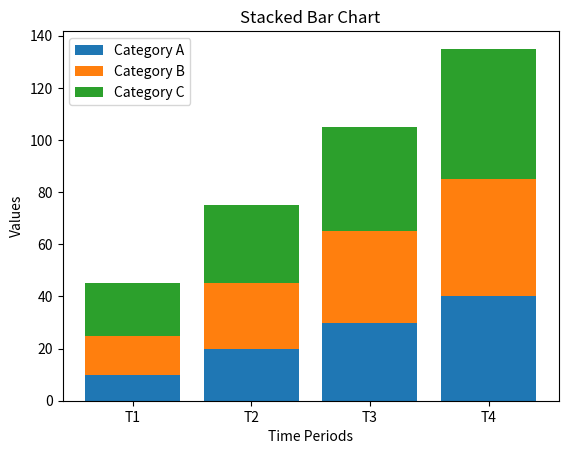

Here is the Python script that generated this plot:
import numpy as np
import matplotlib.pyplot as plt
from mpl_toolkits.mplot3d import Axes3D

# 8. Stacked Bar Chart
time_periods = ['T1', 'T2', 'T3', 'T4']
category_a = [10, 20, 30, 40]
category_b = [15, 25, 35, 45]
category_c = [20, 30, 40, 50]
plt.figure()
plt.bar(time_periods, category_a, label='Category A')
plt.bar(time_periods, category_b, bottom=category_a, label='Category B')
plt.bar(time_periods, category_c, bottom=np.array(category_a) + np.array(category_b), label='Category C')
plt.xlabel('Time Periods')
plt.ylabel('Values')
plt.title('Stacked Bar Chart')
plt.legend()
plt.show()
